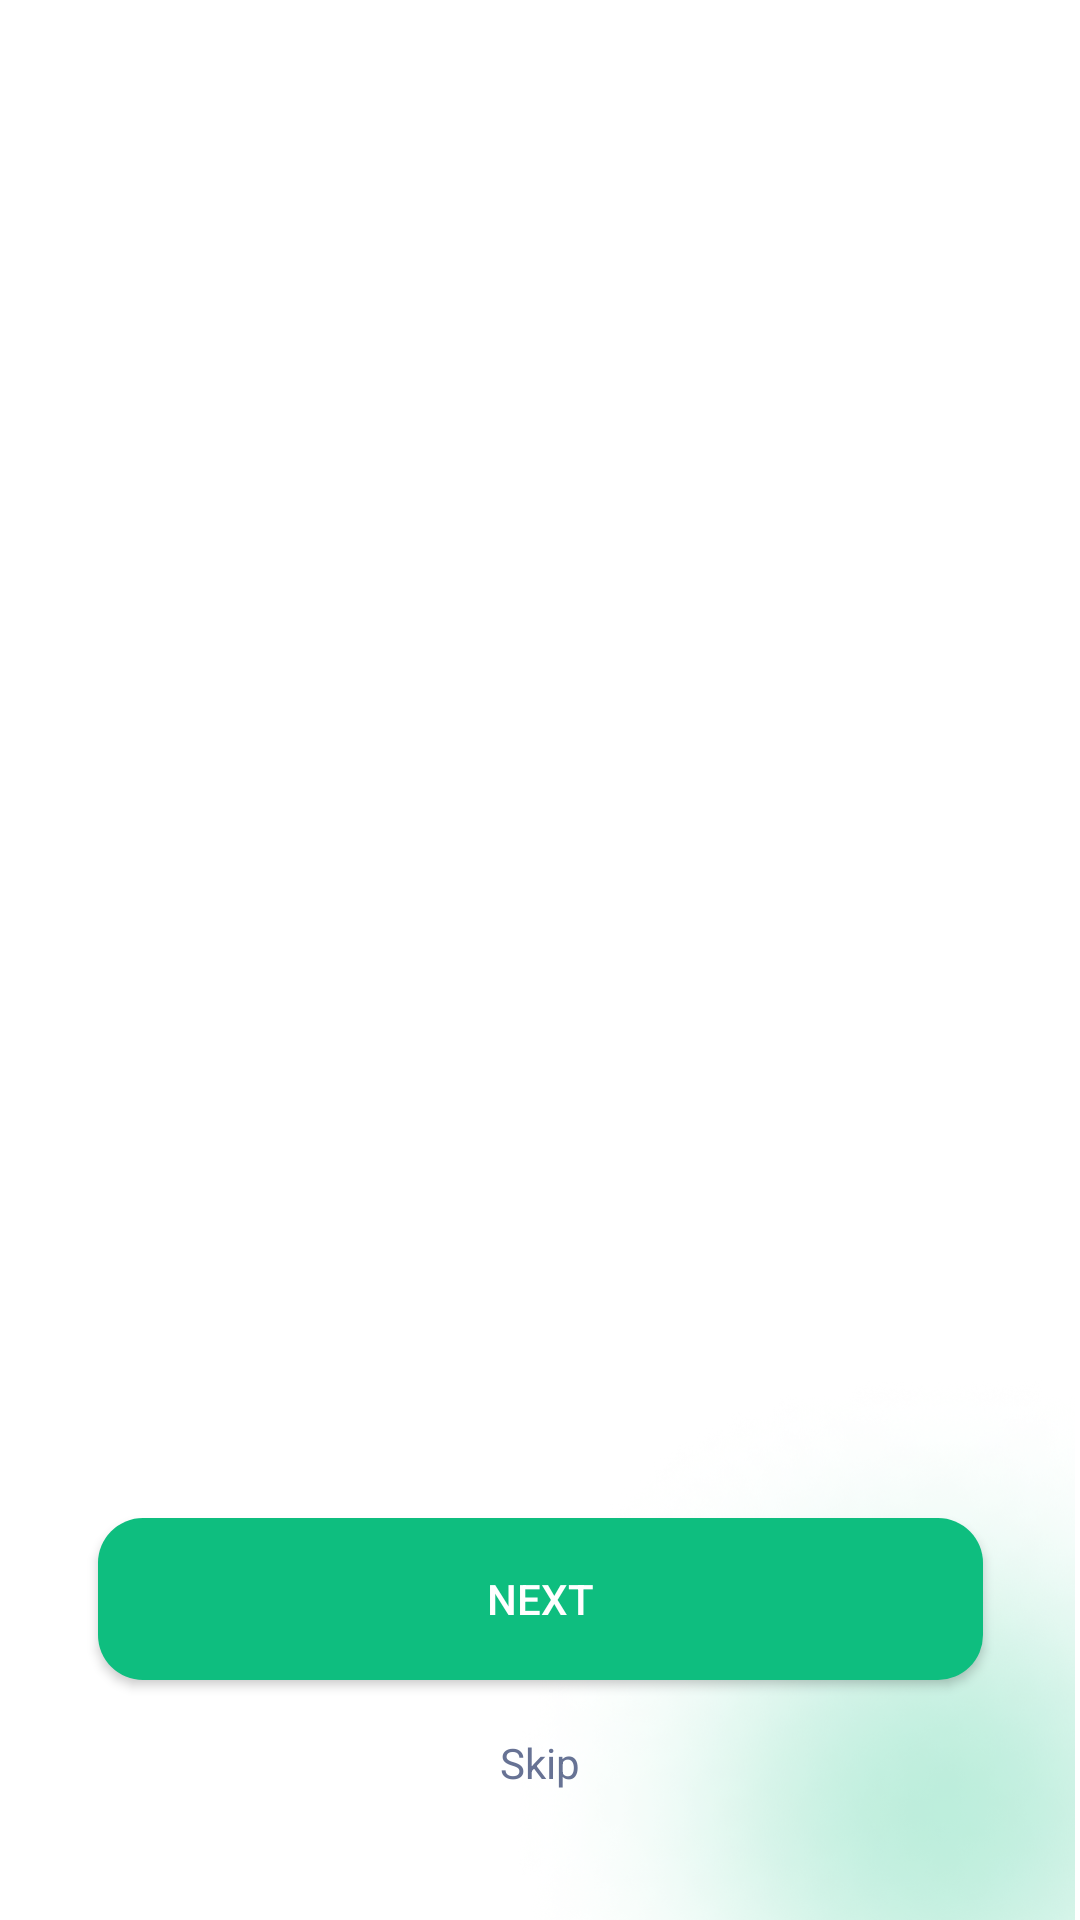

This screen was rendered from an Android layout file. Write that file and the resources it references.
<!-- AndroidManifest.xml: application theme Theme.DoctorDigital -->
<!-- res/layout/activity_onboarding.xml -->
<?xml version="1.0" encoding="utf-8"?>
<androidx.constraintlayout.widget.ConstraintLayout xmlns:android="http://schemas.android.com/apk/res/android"
    xmlns:app="http://schemas.android.com/apk/res-auto"
    xmlns:tools="http://schemas.android.com/tools"
    android:layout_width="match_parent"
    android:layout_height="match_parent"
    tools:context=".ui.OnboardingActivity">

    <androidx.viewpager2.widget.ViewPager2
        android:id="@+id/onboarding_view_pager"
        android:layout_width="match_parent"
        android:layout_height="match_parent"
        app:layout_constraintBottom_toTopOf="@id/btn_onboarding"
        app:layout_constraintEnd_toEndOf="parent"
        app:layout_constraintStart_toStartOf="parent"
        app:layout_constraintTop_toTopOf="parent" />

    <androidx.appcompat.widget.AppCompatButton
        android:id="@+id/btn_onboarding"
        android:layout_width="295dp"
        android:layout_height="54dp"
        android:layout_marginBottom="80dp"
        android:background="@drawable/button_background"
        android:text="@string/next"
        android:textColor="@color/white"
        app:layout_constraintBottom_toBottomOf="parent"
        app:layout_constraintEnd_toEndOf="parent"
        app:layout_constraintStart_toStartOf="parent" />

    <TextView
        android:id="@+id/text_skip"
        android:layout_width="wrap_content"
        android:layout_height="wrap_content"
        android:layout_marginBottom="43dp"
        android:text="Skip"
        android:textAllCaps="false"
        android:textColor="@color/cinza"
        android:textSize="14sp"
        app:layout_constraintBottom_toBottomOf="parent"
        app:layout_constraintEnd_toEndOf="parent"
        app:layout_constraintStart_toStartOf="parent" />

    <ImageView
        android:layout_width="200dp"
        android:layout_height="190dp"
        android:layout_marginTop="80dp"
        android:src="@drawable/elipse_background_green"
        app:layout_constraintBottom_toBottomOf="parent"
        app:layout_constraintRight_toRightOf="parent" />

</androidx.constraintlayout.widget.ConstraintLayout>
<!-- resources referenced by this layout -->
<resources>
  <color name="cinza">#677294</color>
  <color name="white">#FFFFFFFF</color>
  <!-- drawable button_background (drawable) -->
  <?xml version="1.0" encoding="utf-8"?>
  <shape xmlns:android="http://schemas.android.com/apk/res/android">
      <corners android:radius="15dp"></corners>
      <solid android:color="@color/green_olive"></solid>
  </shape>
  <!-- drawable elipse_background_green: png bitmap (drawable-v24, 235771 bytes) -->
  <string name="next">Next</string>
  <style name="Theme.DoctorDigital" parent="Theme.MaterialComponents.DayNight.NoActionBar">
          
          <item name="colorPrimary">@color/green_olive</item>
          <item name="colorPrimaryVariant">@color/green</item>
          <item name="colorOnPrimary">@color/white</item>
          
          <item name="colorSecondary">@color/teal_200</item>
          <item name="colorSecondaryVariant">@color/teal_700</item>
          <item name="colorOnSecondary">@color/black</item>
          
          <item name="android:statusBarColor" tools:targetApi="l">?attr/colorPrimaryVariant</item>
          
          <item name="bottomSheetDialogTheme">@style/AppBottomSheetDialogTheme</item>
      </style>
  <color name="green_olive">#0EBE7F</color>
  <color name="green">#43a047</color>
  <color name="teal_200">#FF03DAC5</color>
  <color name="teal_700">#FF018786</color>
  <color name="black">#FF000000</color>
  <style name="AppBottomSheetDialogTheme" parent="Theme.MaterialComponents.Light.BottomSheetDialog">
          <item name="bottomSheetStyle">@style/CustomBottomSheetStyle</item>
      </style>
  <style name="CustomBottomSheetStyle" parent="Widget.Design.BottomSheet.Modal">
          <item name="android:background">@drawable/background_dialog</item>
      </style>
  <!-- drawable background_dialog (drawable) -->
  <?xml version="1.0" encoding="utf-8"?>
  <shape xmlns:android="http://schemas.android.com/apk/res/android"
      android:shape="rectangle">
      <solid android:color="@color/white"></solid>
      <corners android:topLeftRadius="50dp"
          android:topRightRadius="50dp"/>
  
  </shape>
</resources>
